Run: headless pygame with SDL's dummy video driver; simulated clock (each Clock.tick advances the game by its frame time, no real sleeping); random seed 0; keys injected as events and as key.get_pressed() state; mouse plan: one left click at the window centre at the start of phase 2, then a move to the lower-right quarter at the start of phase 3.
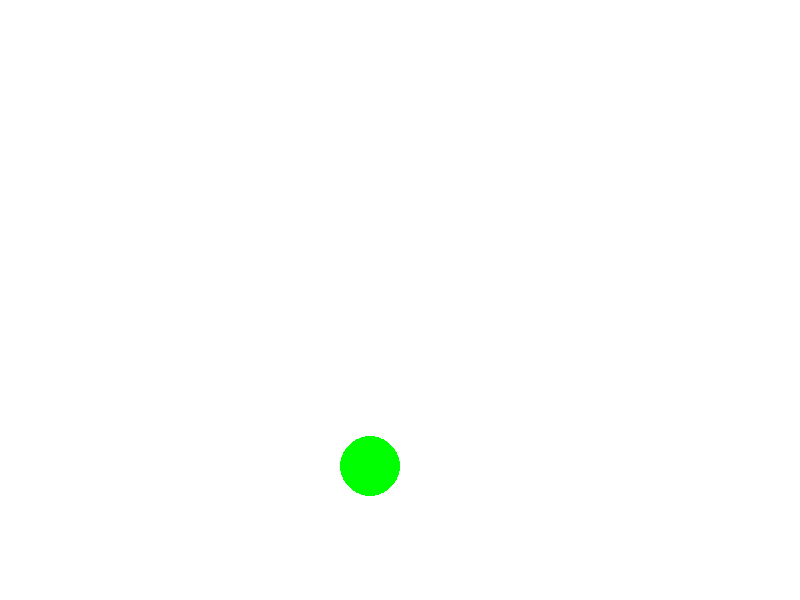
Frame 1 of 4 · flips 1–60 · no input
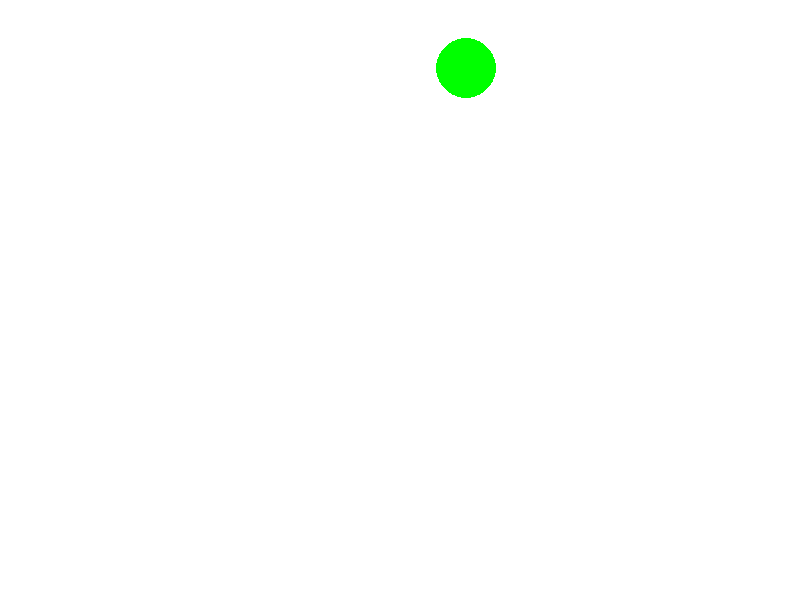
Frame 2 of 4 · flips 61–180 · clicked the window centre · tapped SPACE, RETURN · held RIGHT (→), D
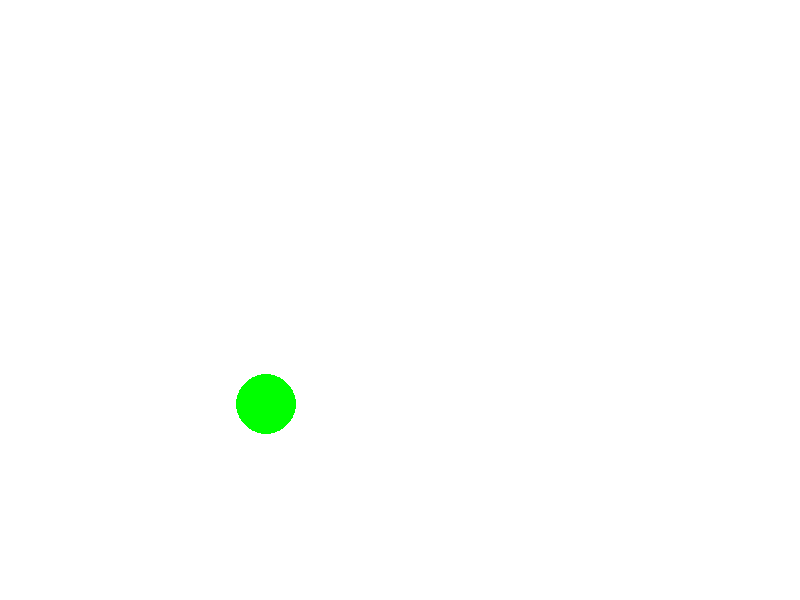
Frame 3 of 4 · flips 181–300 · moved the mouse to the lower-right quarter · held DOWN (↓), S
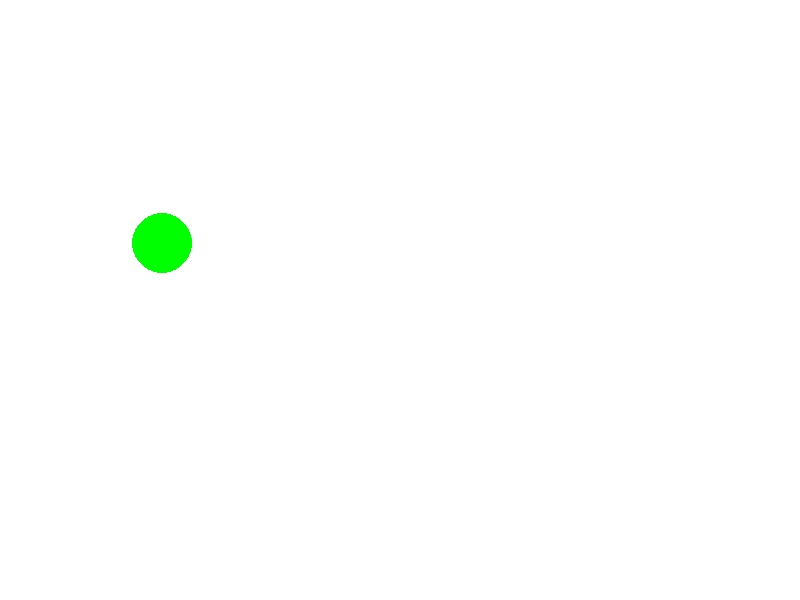
Frame 4 of 4 · flips 301–420 · held LEFT (←), A, UP (↑), W

The pygame program that drew these frames:

import pygame
import random
import time

# Inicialização do Pygame
pygame.init()

# Configurações da tela
largura = 800
altura = 600
screen = pygame.display.set_mode((largura, altura))
pygame.display.set_caption("Melhore sua Mira!")

# Cores
branco = (255, 255, 255)
verde = (0, 255, 0)

# Variáveis do jogo
score = 0
tempo_jogo = 30  
# Tempo em segundos
tempo_inicial = time.time()
target_radius = 30

# Função para desenhar um alvo
def desenhar_alvo(x, y):
    pygame.draw.circle(screen, verde, (x, y), target_radius)

# Loop principal do jogo
running = True
while running:
    screen.fill(branco)
    
    # Verifica o tempo de jogo
    if time.time() - tempo_inicial > tempo_jogo:
        print(f"Tempo esgotado! Você acertou {score} alvos.")
        running = False
        continue
    
    # Gera a posição do alvo
    target_x = random.randint(target_radius, largura - target_radius)
    target_y = random.randint(target_radius, altura - target_radius)

    desenhar_alvo(target_x, target_y)

    pygame.display.flip()
    pygame.time.delay(1000)  # Delay de 1 segundo entre alvos

    # Verifica eventos
    for event in pygame.event.get():
        if event.type == pygame.QUIT:
            running = False
        if event.type == pygame.MOUSEBUTTONDOWN:
            mouse_x, mouse_y = event.pos
            if (target_x - target_radius < mouse_x < target_x + target_radius) and \
               (target_y - target_radius < mouse_y < target_y + target_radius):
                score += 1
                print(f"Acertou! Pontuação: {score}")

pygame.quit()
